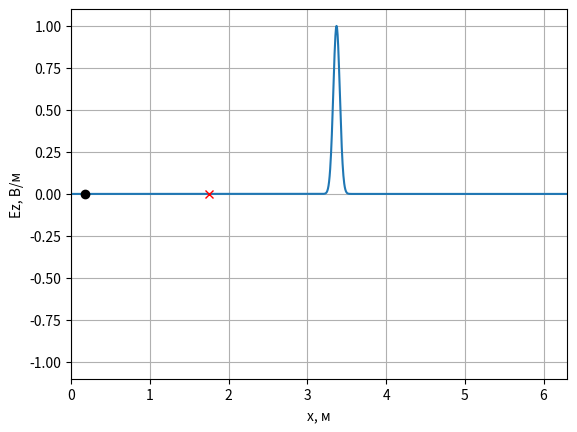
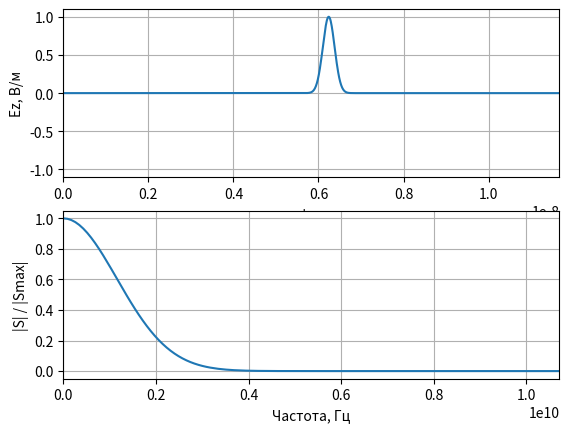

These figures' Python source, in order:
import pylab
import numpy as np
from numpy.fft import fft, fftshift
import matplotlib.pyplot as plt

class GaussianPlaneWave:
    ''' Класс с уравнением плоской волны для гауссова сигнала в дискретном виде
    d - определяет задержку сигнала.
    w - определяет ширину сигнала.
    Sc - число Куранта.
    eps - относительная диэлектрическая проницаемость среды, в которой расположен источник.
    mu - относительная магнитная проницаемость среды, в которой расположен источник.
    '''
    def __init__(self, d, w, Sc=1.0, eps=1.0, mu=1.0):
        self.d = d
        self.w = w
        self.Sc = Sc
        self.eps = eps
        self.mu = mu

    def getE(self, m, q):
        '''
        Расчет поля E в дискретной точке пространства m
        в дискретный момент времени q
        '''
        return np.exp(-(((q - m * np.sqrt(self.eps * self.mu) / self.Sc) - self.d) / self.w) ** 2)

if __name__ == '__main__':
    # Волновое сопротивление свободного пространства
    W0 = 120.0 * np.pi
    # Число Куранта
    Sc = 1.0
    # Скорость света
    c = 3e8
    # Размер ячейки разбиения вдоль оси Х, м
    dx = 3.5e-3
    # шаг по времени
    dt = Sc * dx / c
    # Параметры гауссова сигнала
    A_0 = 100
    A_max = 100
    F_max = 3.5e9
    # Ширина и задержка гауссова сигнала
    w_g = np.sqrt(np.log(A_max)) / (np.pi * F_max)
    d_g = w_g * np.sqrt(np.log(A_0))
    # Время расчета в отсчетах
    maxTime = 1000
    # Размер области моделирования в отсчетах
    maxSize = 1800
    # Положение датчика, регистрирующего поле
    probePos = 500
    # Положение источника в отсчетах
    sourcePos = 50
    Ez = np.zeros(maxSize)
    Hy = np.zeros(maxSize)
    source = GaussianPlaneWave(d_g/dt, w_g/dt, Sc)
    # Поле, зарегистрированное в датчике в зависимости от времени
    probeTimeEz = np.zeros(maxTime)
    probeTimeEz[0] = Ez[probePos]
    # Подготовка к отображению поля в пространстве
    xlist = np.arange(0, maxSize*dx, dx)
    # Включить интерактивный режим для анимации
    pylab.ion()
    # Создание окна для графика
    fig, ax = pylab.subplots()
    # Установка отображаемых интервалов по осям
    ax.set_xlim(0, maxSize*dx)
    ax.set_ylim(-1.1, 1.1)
    # Установка меток по осям
    ax.set_xlabel('x, м')
    ax.set_ylabel('Ez, В/м')
    # Включить сетку на графике
    ax.grid()
    # Отобразить поле в начальный момент времени
    line, = ax.plot(xlist, Ez)
    # Отобразить положение источника
    ax.plot(sourcePos*dx, 0, 'ok')
    # Отобразить положение датчика
    ax.plot(probePos*dx, 0, 'xr')
    for q in range(1, maxTime):
        # Граничные условия для поля H
        Hy[-1] = Hy[-2]
        # Расчет компоненты поля H
        Ez_shift = Ez[1:]
        Hy[:-1] = Hy[:-1] + (Ez_shift - Ez[:-1]) * Sc / W0
        # Источник возбуждения с использованием метода
        # Total Field / Scattered Field
        Hy[sourcePos - 1] -= (Sc / W0) * source.getE(sourcePos, q)
        # Hy[sourcePos - 1] -= (Sc / W0) * source.getE(0, q)   
        # Граничные условия для поля E
        Ez[0] = Ez[1]
        # Расчет компоненты поля E
        Hy_shift = Hy[:-1]
        Ez[1:] = Ez[1:] + (Hy[1:] - Hy_shift) * Sc * W0
        # Источник возбуждения с использованием метода
        # Total Field / Scattered Field
        Ez[sourcePos] += Sc * source.getE(sourcePos - 0.5, q + 0.5)
        # Ez[sourcePos] += Sc * source.getE(-0.5, q + 0.5)
        # Регистрация поля в точке
        probeTimeEz[q] = Ez[probePos]
        if q % 2 == 0:
            # Обновить данные на графике
            line.set_ydata(Ez)
            fig.canvas.draw()
            fig.canvas.flush_events()
    # Отключить интерактивный режим по завершению анимации
    pylab.ioff()
    # Расчет спектра
    spectrum = np.abs(fft(probeTimeEz))
    spectrum = fftshift(spectrum)
    # Шаг по частоте
    df = 1.0 / (maxTime * dt)
    # Расчет частоты
    freq = np.arange(-maxTime / 2 * df, maxTime / 2 * df, df)
    #Расчет области
    rang = np.arange(0, maxTime*dt, dt)
    # Отображение сигнала, сохраненного в датчике
    fig, (ax1, ax2) = plt.subplots(2, 1)
    ax1.set_xlim(0, maxTime*dt)
    ax1.set_ylim(-1.1, 1.1)
    ax1.set_xlabel('t, с')
    ax1.set_ylabel('Ez, В/м')
    ax1.plot(rang, probeTimeEz)
    ax1.grid()
    # Отображение спектра
    ax2.plot(freq, spectrum / np.max(spectrum))
    ax2.grid()
    ax2.set_xlabel('Частота, Гц')
    ax2.set_ylabel('|S| / |Smax|')
    ax2.set_xlim(0, maxTime/8*df)
    pylab.show()